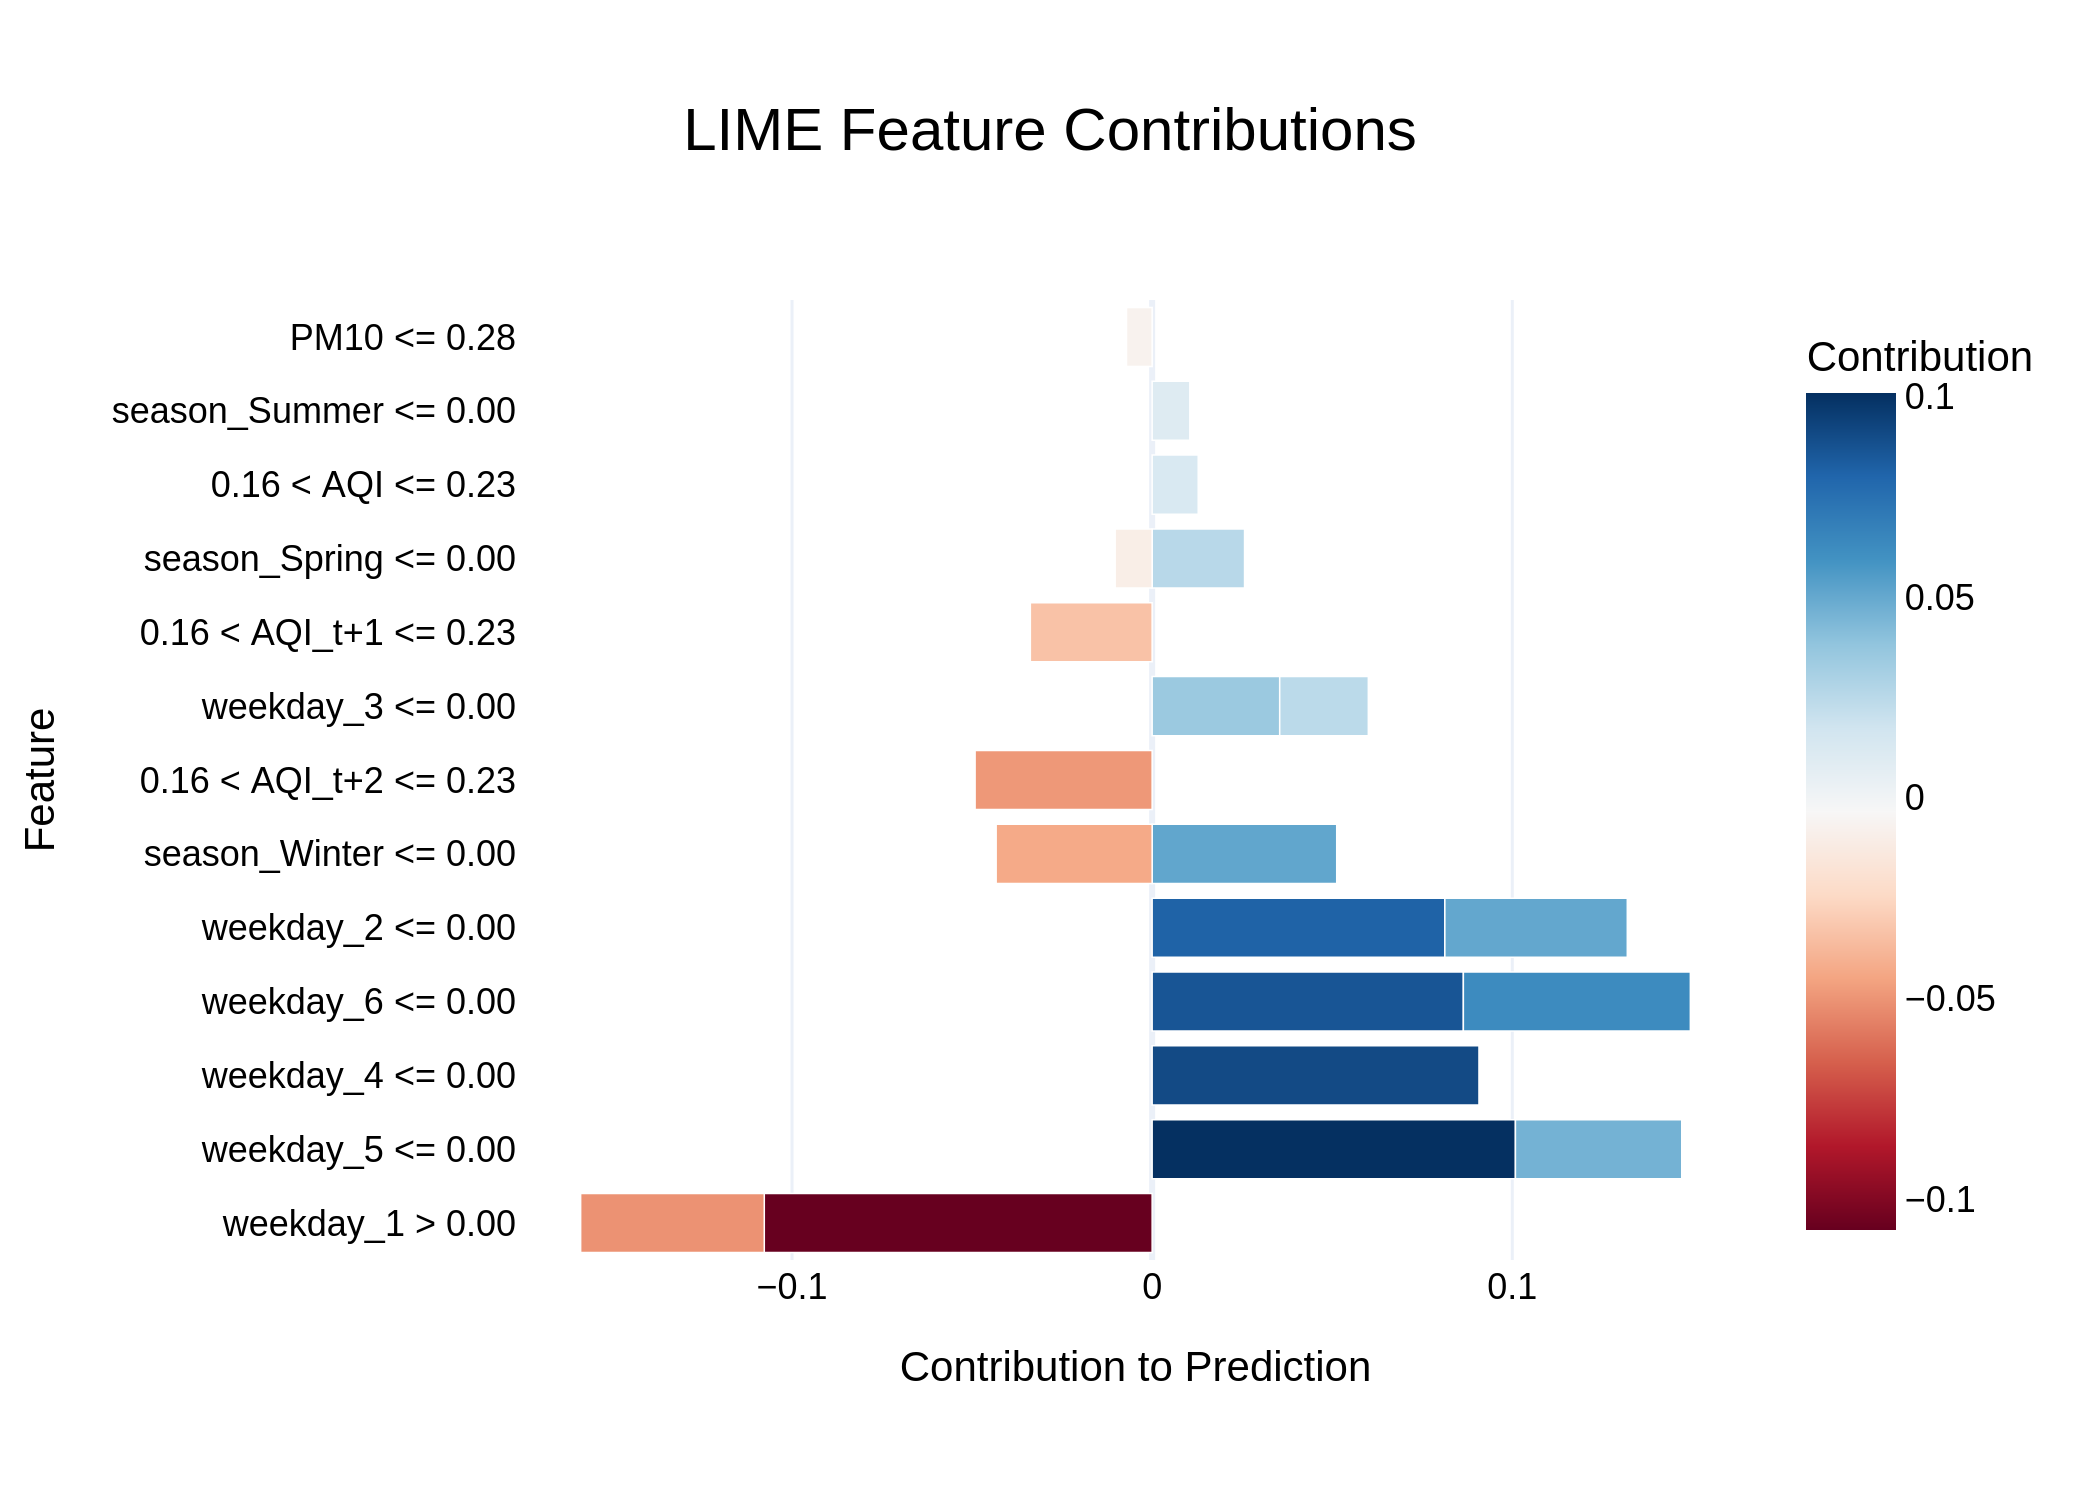

Values plotted in this chart, from the file beside it:
Feature, Contribution
weekday_1 > 0.00, -0.1077
weekday_5 <= 0.00, 0.1009
weekday_4 <= 0.00, 0.09076
weekday_6 <= 0.00, 0.08643
weekday_2 <= 0.00, 0.08129
weekday_6 <= 0.00, 0.06303
season_Winter <= 0.00, 0.05125
weekday_1 > 0.00, -0.05099
weekday_2 <= 0.00, 0.05066
0.16 < AQI_t+2 <= 0.23, -0.04917
weekday_5 <= 0.00, 0.04618
season_Winter <= 0.00, -0.04332
weekday_3 <= 0.00, 0.03542
0.16 < AQI_t+1 <= 0.23, -0.03383
season_Spring <= 0.00, 0.02566
weekday_3 <= 0.00, 0.02461
0.16 < AQI <= 0.23, 0.01279
season_Summer <= 0.00, 0.01046
season_Spring <= 0.00, -0.01028
PM10 <= 0.28, -0.007116
